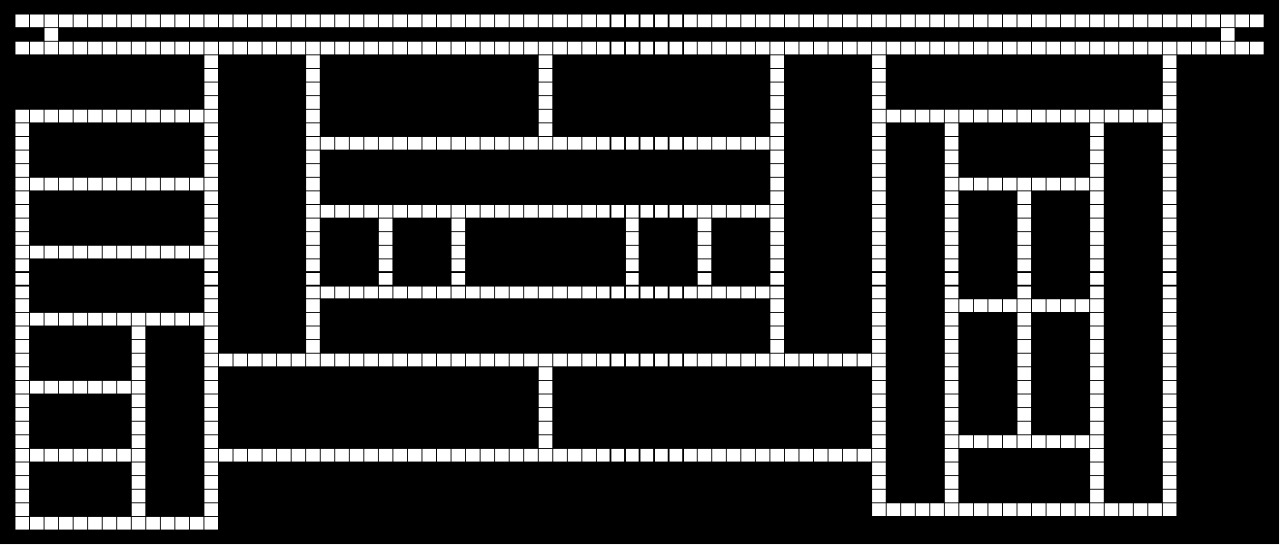

The table this chart was drawn from, first rows:
0, 0, 0, 0, 0, 0, 0, 0, 0, 0, 0, 0, 0, 0, 0, 0, 0, 0, 0, 0, 0, 0, 0, 0
0, 4L, 4L, 1, 4L, 4L, 4L, 4L, 4L, 4L, 4L, 4L, 4L, 4L, 4L, 4L, 4L, 4L, 4L, 4L, 4L, 4L, 4L, 4L
0, 0, 0, 2, 0, 0, 0, 0, 0, 0, 0, 0, 0, 0, 0, 0, 0, 0, 0, 0, 0, 0, 0, 0
0, 4R, 4R, 1, 4R, 4R, 4R, 4R, 4R, 4R, 4R, 4R, 4R, 4R, 1, 4R, 4R, 4R, 4R, 4R, 4R, 1, 4R, 4R
0, 0, 0, 0, 0, 0, 0, 0, 0, 0, 0, 0, 0, 0, 3, 0, 0, 0, 0, 0, 0, 2, 0, 0
0, 0, 0, 0, 0, 0, 0, 0, 0, 0, 0, 0, 0, 0, 3, 0, 0, 0, 0, 0, 0, 2, 0, 0
0, 0, 0, 0, 0, 0, 0, 0, 0, 0, 0, 0, 0, 0, 3, 0, 0, 0, 0, 0, 0, 2, 0, 0
0, 0, 0, 0, 0, 0, 0, 0, 0, 0, 0, 0, 0, 0, 3, 0, 0, 0, 0, 0, 0, 2, 0, 0
0, 1, 2, 2, 2, 2, 2, 2, 2, 2, 2, 2, 2, 2, 1, 0, 0, 0, 0, 0, 0, 2, 0, 0
0, 2, 0, 0, 0, 0, 0, 0, 0, 0, 0, 0, 0, 0, 3, 0, 0, 0, 0, 0, 0, 2, 0, 0
0, 2, 0, 0, 0, 0, 0, 0, 0, 0, 0, 0, 0, 0, 3, 0, 0, 0, 0, 0, 0, 1, 2, 2
0, 2, 0, 0, 0, 0, 0, 0, 0, 0, 0, 0, 0, 0, 3, 0, 0, 0, 0, 0, 0, 2, 0, 0
0, 2, 0, 0, 0, 0, 0, 0, 0, 0, 0, 0, 0, 0, 3, 0, 0, 0, 0, 0, 0, 2, 0, 0
0, 1, 2, 2, 2, 2, 2, 2, 2, 2, 2, 2, 2, 2, 1, 0, 0, 0, 0, 0, 0, 2, 0, 0
0, 2, 0, 0, 0, 0, 0, 0, 0, 0, 0, 0, 0, 0, 3, 0, 0, 0, 0, 0, 0, 2, 0, 0
0, 2, 0, 0, 0, 0, 0, 0, 0, 0, 0, 0, 0, 0, 3, 0, 0, 0, 0, 0, 0, 1, 2, 2
0, 2, 0, 0, 0, 0, 0, 0, 0, 0, 0, 0, 0, 0, 3, 0, 0, 0, 0, 0, 0, 2, 0, 0
0, 2, 0, 0, 0, 0, 0, 0, 0, 0, 0, 0, 0, 0, 3, 0, 0, 0, 0, 0, 0, 2, 0, 0
0, 1, 2, 2, 2, 2, 2, 2, 2, 2, 2, 2, 2, 2, 1, 0, 0, 0, 0, 0, 0, 2, 0, 0
0, 2, 0, 0, 0, 0, 0, 0, 0, 0, 0, 0, 0, 0, 3, 0, 0, 0, 0, 0, 0, 2, 0, 0
0, 2, 0, 0, 0, 0, 0, 0, 0, 0, 0, 0, 0, 0, 3, 0, 0, 0, 0, 0, 0, 2, 0, 0
0, 2, 0, 0, 0, 0, 0, 0, 0, 0, 0, 0, 0, 0, 3, 0, 0, 0, 0, 0, 0, 1, 2, 2
0, 2, 0, 0, 0, 0, 0, 0, 0, 0, 0, 0, 0, 0, 3, 0, 0, 0, 0, 0, 0, 2, 0, 0
0, 1, 2, 2, 2, 2, 2, 2, 2, 1, 2, 2, 2, 2, 1, 0, 0, 0, 0, 0, 0, 2, 0, 0
0, 2, 0, 0, 0, 0, 0, 0, 0, 2, 0, 0, 0, 0, 3, 0, 0, 0, 0, 0, 0, 2, 0, 0
0, 2, 0, 0, 0, 0, 0, 0, 0, 2, 0, 0, 0, 0, 3, 0, 0, 0, 0, 0, 0, 2, 0, 0
0, 2, 0, 0, 0, 0, 0, 0, 0, 2, 0, 0, 0, 0, 1, 2, 2, 2, 2, 2, 2, 1, 2, 2
0, 2, 0, 0, 0, 0, 0, 0, 0, 2, 0, 0, 0, 0, 3, 0, 0, 0, 0, 0, 0, 0, 0, 0
0, 1, 2, 2, 2, 2, 2, 2, 2, 1, 0, 0, 0, 0, 3, 0, 0, 0, 0, 0, 0, 0, 0, 0
0, 2, 0, 0, 0, 0, 0, 0, 0, 2, 0, 0, 0, 0, 3, 0, 0, 0, 0, 0, 0, 0, 0, 0
0, 2, 0, 0, 0, 0, 0, 0, 0, 2, 0, 0, 0, 0, 3, 0, 0, 0, 0, 0, 0, 0, 0, 0
0, 2, 0, 0, 0, 0, 0, 0, 0, 2, 0, 0, 0, 0, 3, 0, 0, 0, 0, 0, 0, 0, 0, 0
0, 2, 0, 0, 0, 0, 0, 0, 0, 2, 0, 0, 0, 0, 3, 0, 0, 0, 0, 0, 0, 0, 0, 0
0, 1, 2, 2, 2, 2, 2, 2, 2, 1, 0, 0, 0, 0, 1, 3, 3, 3, 3, 3, 3, 1, 3, 3
0, 2, 0, 0, 0, 0, 0, 0, 0, 2, 0, 0, 0, 0, 3, 0, 0, 0, 0, 0, 0, 0, 0, 0
0, 2, 0, 0, 0, 0, 0, 0, 0, 2, 0, 0, 0, 0, 3, 0, 0, 0, 0, 0, 0, 0, 0, 0
0, 2, 0, 0, 0, 0, 0, 0, 0, 2, 0, 0, 0, 0, 3, 0, 0, 0, 0, 0, 0, 0, 0, 0
0, 2, 0, 0, 0, 0, 0, 0, 0, 2, 0, 0, 0, 0, 3, 0, 0, 0, 0, 0, 0, 0, 0, 0
0, 1, 2, 2, 2, 2, 2, 2, 2, 1, 2, 2, 2, 2, 1, 0, 0, 0, 0, 0, 0, 0, 0, 0
0, 0, 0, 0, 0, 0, 0, 0, 0, 0, 0, 0, 0, 0, 0, 0, 0, 0, 0, 0, 0, 0, 0, 0
